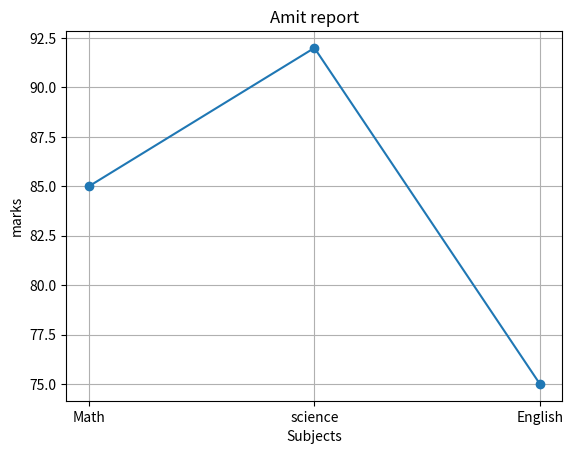

Write the Python code that produced this figure.
import pandas as pd
import matplotlib.pyplot as plt 

def main():
    data = {'Name':['Amit','Sagar','pooja'],
            'Math':[85,90,78],
            'science':[92,88,80],
            'English':[75,85,82]
            }
    df =pd.DataFrame(data)
    
    marks = df[df['Name']=='Amit'][['Math','science','English']].values.flatten()
    subjects = ['Math','science','English']

    
    plt.plot(subjects,marks,marker='o')
    plt.xlabel("Subjects")
    plt.ylabel("marks")
    plt.title("Amit report")
    plt.grid(True)
    plt.show()





if __name__ =="__main__":
    main()
